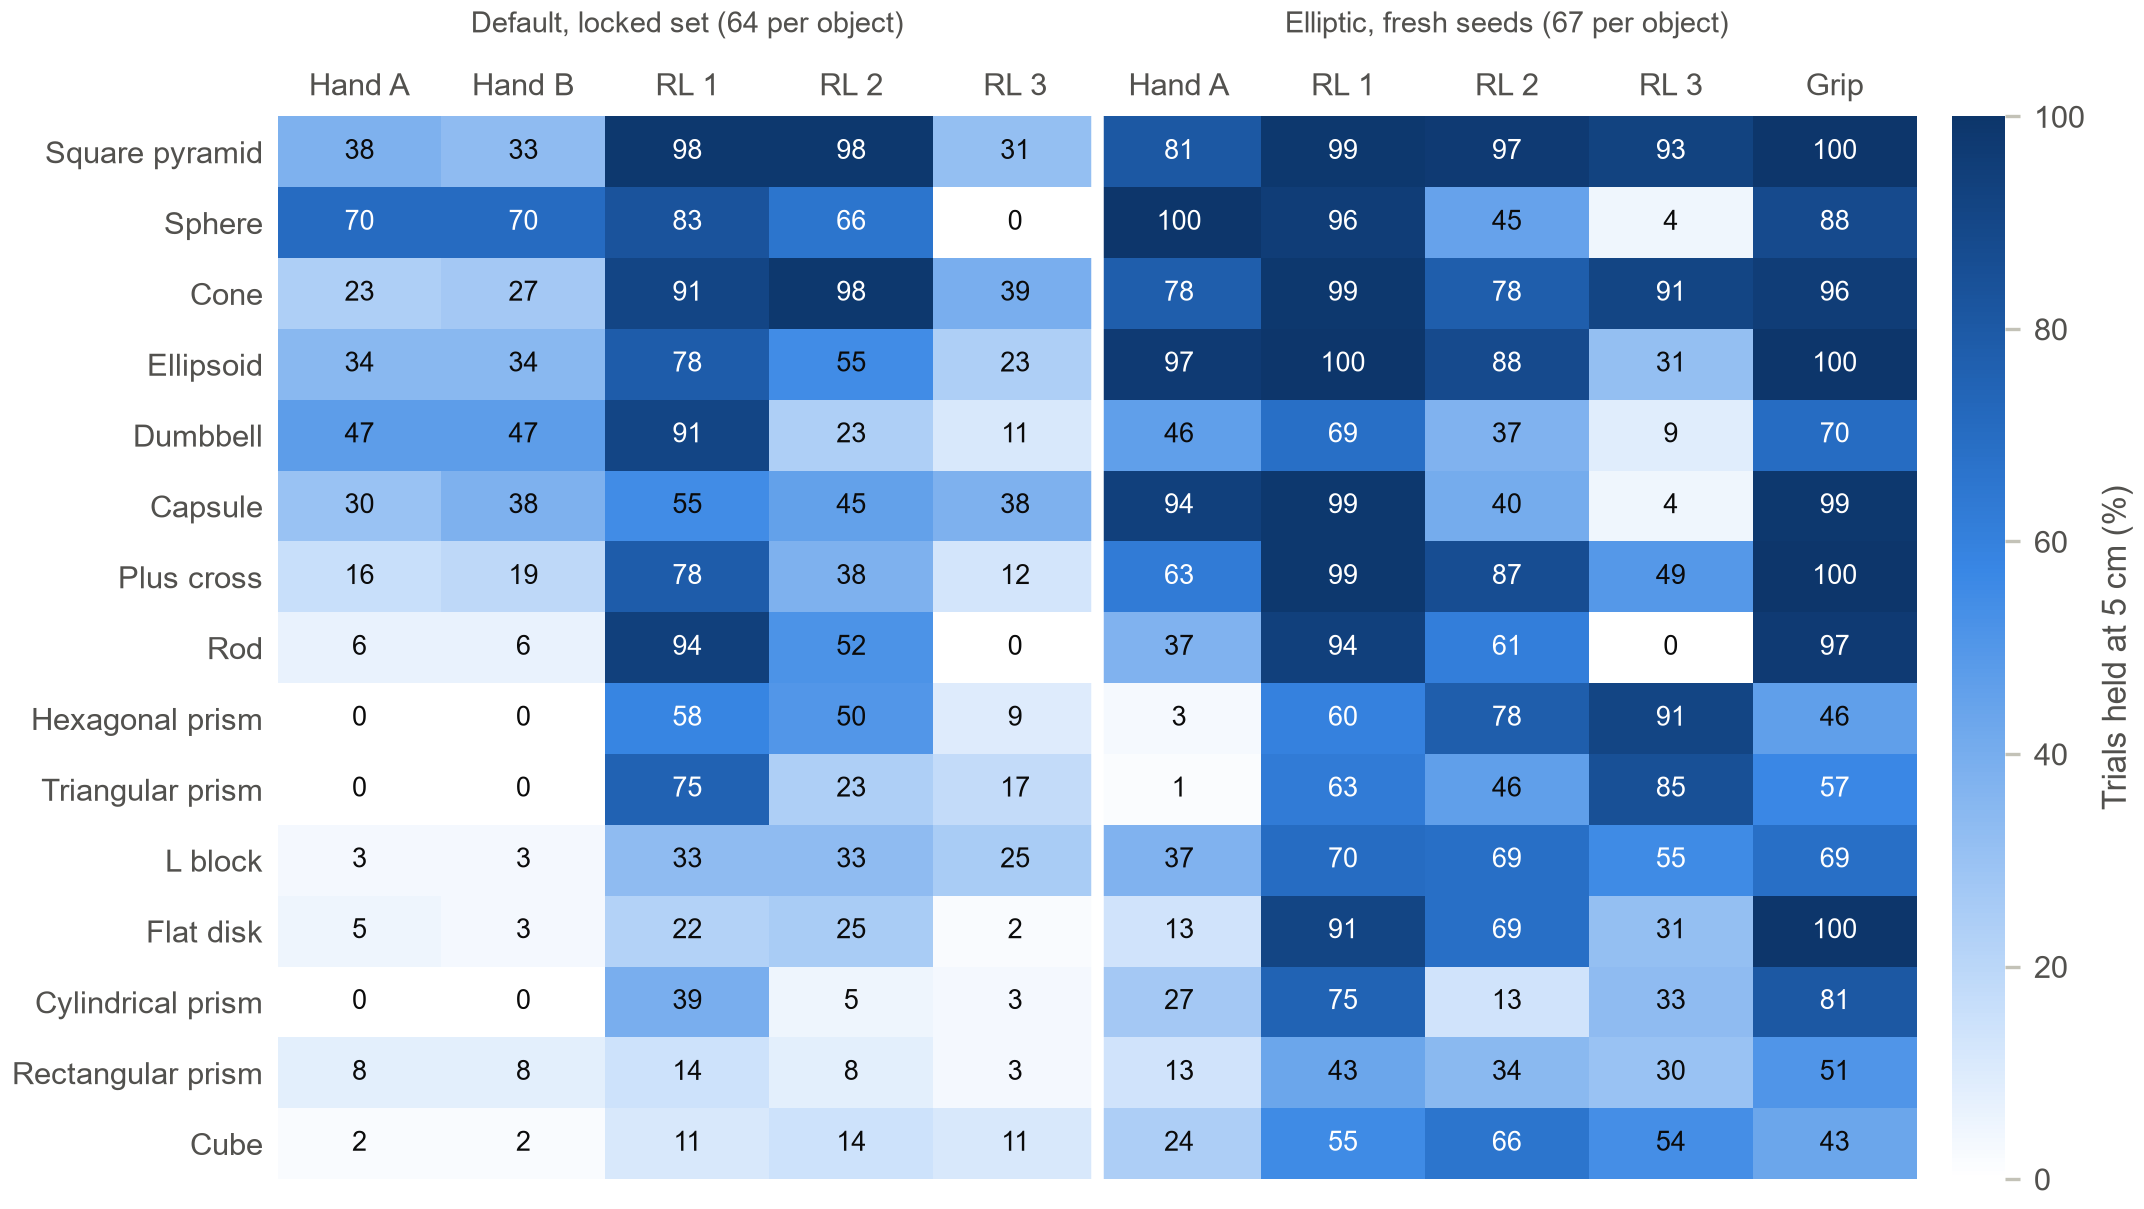

Data behind this chart, as committed beside it:
object, Hand-tuned A (default, locked), Hand-tuned B (default, locked), RL seed 1 (default, locked), RL seed 2 (default, locked), RL seed 3 (default, locked), Hand-tuned A (elliptic, fresh), RL seed 1 (elliptic, fresh), RL seed 2 (elliptic, fresh), RL seed 3 (elliptic, fresh), Fixed grip (elliptic, fresh)
Square pyramid, 37.5, 32.8, 98.4, 98.4, 31.2, 80.6, 98.5, 97.0, 92.5, 100.0
Sphere, 70.3, 70.3, 82.8, 65.6, 0.0, 100.0, 95.5, 44.8, 4.5, 88.1
Cone, 23.4, 26.6, 90.6, 98.4, 39.1, 77.6, 98.5, 77.6, 91.0, 95.5
Ellipsoid, 34.4, 34.4, 78.1, 54.7, 23.4, 97.0, 100.0, 88.1, 31.3, 100.0
Dumbbell, 46.9, 46.9, 90.6, 23.4, 10.9, 46.3, 68.7, 37.3, 9.0, 70.1
Capsule, 29.7, 37.5, 54.7, 45.3, 37.5, 94.0, 98.5, 40.3, 4.5, 98.5
Plus cross, 15.6, 18.8, 78.1, 37.5, 12.5, 62.7, 98.5, 86.6, 49.3, 100.0
Rod, 6.2, 6.2, 93.8, 51.6, 0.0, 37.3, 94.0, 61.2, 0.0, 97.0
Hexagonal prism, 0.0, 0.0, 57.8, 50.0, 9.4, 3.0, 59.7, 77.6, 91.0, 46.3
Triangular prism, 0.0, 0.0, 75.0, 23.4, 17.2, 1.5, 62.7, 46.3, 85.1, 56.7
L block, 3.1, 3.1, 32.8, 32.8, 25.0, 37.3, 70.1, 68.7, 55.2, 68.7
Flat disk, 4.7, 3.1, 21.9, 25.0, 1.6, 13.4, 91.0, 68.7, 31.3, 100.0
Cylindrical prism, 0.0, 0.0, 39.1, 4.7, 3.1, 26.9, 74.6, 13.4, 32.8, 80.6
Rectangular prism, 7.8, 7.8, 14.1, 7.8, 3.1, 13.4, 43.3, 34.3, 29.9, 50.7
Cube, 1.6, 1.6, 10.9, 14.1, 10.9, 23.9, 55.2, 65.7, 53.7, 43.3
